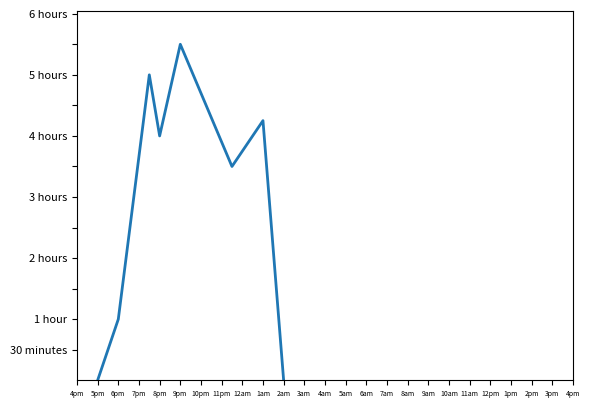

This figure's Python source:

import sys
import matplotlib.pyplot as plt
import numpy
import time
import datetime
import math
import pylab

# "Constants" for units of Day, Month, etc. 
#   All units for variables are in seconds
MINUTE = 60
HOUR = 60 * MINUTE
DAY = 24 * HOUR
YEAR = 365 * DAY

class Plotter(object):

   def __init__(self, q):

      ####  fakery
      def ft(time_since_24, wait_time):
         #fake time function
         return (time.time() - DAY + time_since_24*HOUR,
             time.time() - DAY + time_since_24*HOUR + 
             wait_time*HOUR/2)
      fake_waits = {"b":[ft(2,2),ft(3.5,10),
                           ft(4,8),ft(5,11),ft(7.5,7),ft(9,8.5)]} 
      class A():
         wait_times = fake_waits
      q = A()
      ####  end fakery

      # turn the q into a series of x and y data points
      def wt_to_list(wt):
         res = []
         for q, waits in wt.items():
            res += waits
         return res
      time_list = wt_to_list(q.wait_times)

      in_times = []
      waits = []
      for tup in time_list:
         in_times.append(tup[0])
         waits.append(tup[1] - tup[0])
      #insert fake points to 
      # bring plot down to zero at the start and end
      f_time = in_times[0]
      in_times.insert(0, f_time - HOUR)
      waits.insert(0,0)
      l_time = in_times[-1]
      in_times.append(l_time + HOUR)
      waits.append(0)

      self.data = (in_times, waits)
      #precalculate some other useful things
      self.min_wait = min(waits)
      self.max_wait = max(waits)
      self.min_in_time = min(in_times)
      self.max_in_time = max(in_times)
      self.wait_range = max(waits) - min(waits)


   def save_fig(self, filename, st_time = 24):
      # Here we only plot the last 24 hours
      plt.plot(self.data[0], self.data[1], lw=2)
      # y axis always starts at 0
      # x axis units are seconds, but we overlay more
      # meaningful tick marks for the user#
      
      curr_time = time.time()
      curr_hour = datetime.datetime.now().hour
      #generate the x axis
      def time_label(i):
         #generate a string based on the hour i, on a 24hr clock
         while i < 0:
            i += 24
         if i >= 12 and i < 24:
            st = 'pm'
         else:
            st = 'am'
         i = i%12
         if i == 0:
            i = 12
         return str(i) + st
      xt = []
      x_labels = []
      for i in range(25):
         xt.append( curr_time - 24*HOUR + i*HOUR )
         x_labels.append(time_label(curr_hour-24 + i))

      #choose the units of the y axis
      #if y_max > ...
      #list of possible units on the y axis.
      #  each contains the string it would use for plotting
      def y_time_label(i):
         #given a integer value of seconds, returns a label
         i = int(i)
         display = True
         if i < MINUTE:
            st = " second"
         elif i < HOUR:
            st = " minute"
            if i % MINUTE != 0:
               display = False
            i = i // MINUTE
         elif i < DAY:
            st = " hour"
            if i % HOUR != 0:
               display = False
            i = i // HOUR
         else:
            st = " day"
            if i % DAY != 0:
               display = False
            i = i // DAY
         if i > 1:
            st += "s"
         return str(i) + st if display else ""

      #choose y axis display range
      y_max_display = math.ceil(self.max_wait*1.1)
      y_min_display = 0

      # Choose appropriate tick mark spacing for the vertical axis (in seconds)
      units = [10, 30, MINUTE, 10*MINUTE, 30*MINUTE, HOUR, DAY]
      i = 0
      # we don't want more than 20 tick marks on the vertical axis
      while i + 1 < len(units) and int(y_max_display) // units[i] > 20:
         i += 1
      unit = units[i]
      
      yt = []
      y_labels = []
      num_ticks = int(math.floor(y_max_display / unit)) + 1
      for i in range(1,num_ticks):
         yt.append( i*unit )
         y_labels.append( y_time_label(i*unit) )

      #set the ticks, labels, and axis range
      pylab.xticks(xt, x_labels, size=5)
      pylab.yticks(yt, y_labels, size=8)
      plt.axis(( curr_time - DAY, curr_time,
                 y_min_display,  y_max_display ))
      plt.savefig(filename)


# Example/test usage of this class. In actual use, you would
#  pass in an actual queue, rather than 'None'
p = Plotter(None)
p.save_fig("abc.png")



